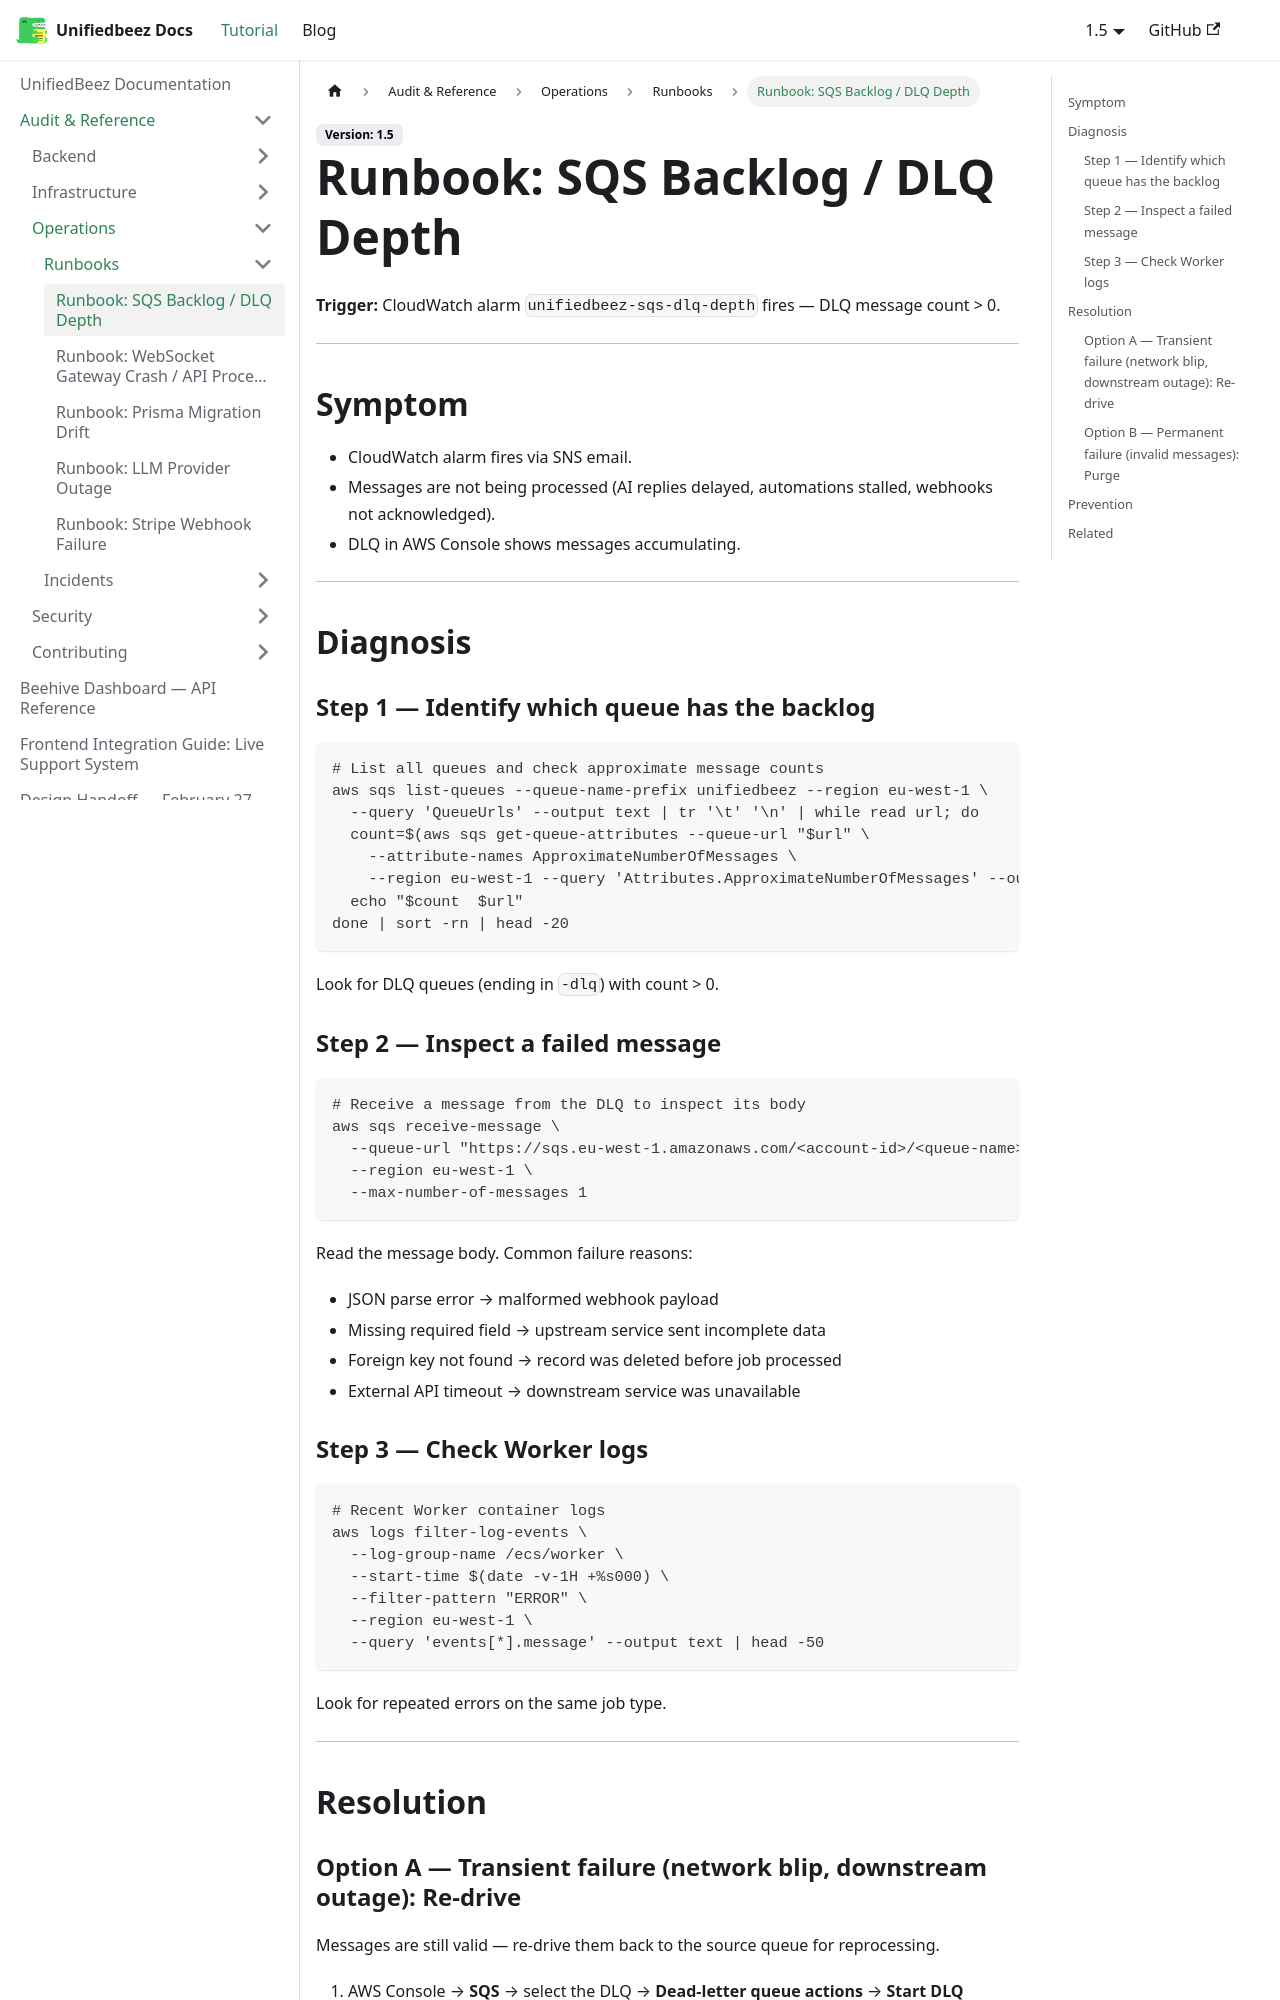

repository: UnifiedbeezTemp/backend-docs · page: docs/audit/operations/runbooks/sqs-backlog/index.html · generator: docusaurus

---
sidebar_position: 1
---

# Runbook: SQS Backlog / DLQ Depth

**Trigger:** CloudWatch alarm `unifiedbeez-sqs-dlq-depth` fires — DLQ message count > 0.

---

## Symptom

- CloudWatch alarm fires via SNS email.
- Messages are not being processed (AI replies delayed, automations stalled, webhooks not acknowledged).
- DLQ in AWS Console shows messages accumulating.

---

## Diagnosis

### Step 1 — Identify which queue has the backlog

```bash
# List all queues and check approximate message counts
aws sqs list-queues --queue-name-prefix unifiedbeez --region eu-west-1 \
  --query 'QueueUrls' --output text | tr '\t' '\n' | while read url; do
  count=$(aws sqs get-queue-attributes --queue-url "$url" \
    --attribute-names ApproximateNumberOfMessages \
    --region eu-west-1 --query 'Attributes.ApproximateNumberOfMessages' --output text)
  echo "$count  $url"
done | sort -rn | head -20
```

Look for DLQ queues (ending in `-dlq`) with count > 0.

### Step 2 — Inspect a failed message

```bash
# Receive a message from the DLQ to inspect its body
aws sqs receive-message \
  --queue-url "https://sqs.eu-west-1.amazonaws.com/<account-id>/<queue-name>-dlq" \
  --region eu-west-1 \
  --max-number-of-messages 1
```

Read the message body. Common failure reasons:
- JSON parse error → malformed webhook payload
- Missing required field → upstream service sent incomplete data
- Foreign key not found → record was deleted before job processed
- External API timeout → downstream service was unavailable

### Step 3 — Check Worker logs

```bash
# Recent Worker container logs
aws logs filter-log-events \
  --log-group-name /ecs/worker \
  --start-time $(date -v-1H +%s000) \
  --filter-pattern "ERROR" \
  --region eu-west-1 \
  --query 'events[*].message' --output text | head -50
```

Look for repeated errors on the same job type.

---

## Resolution
